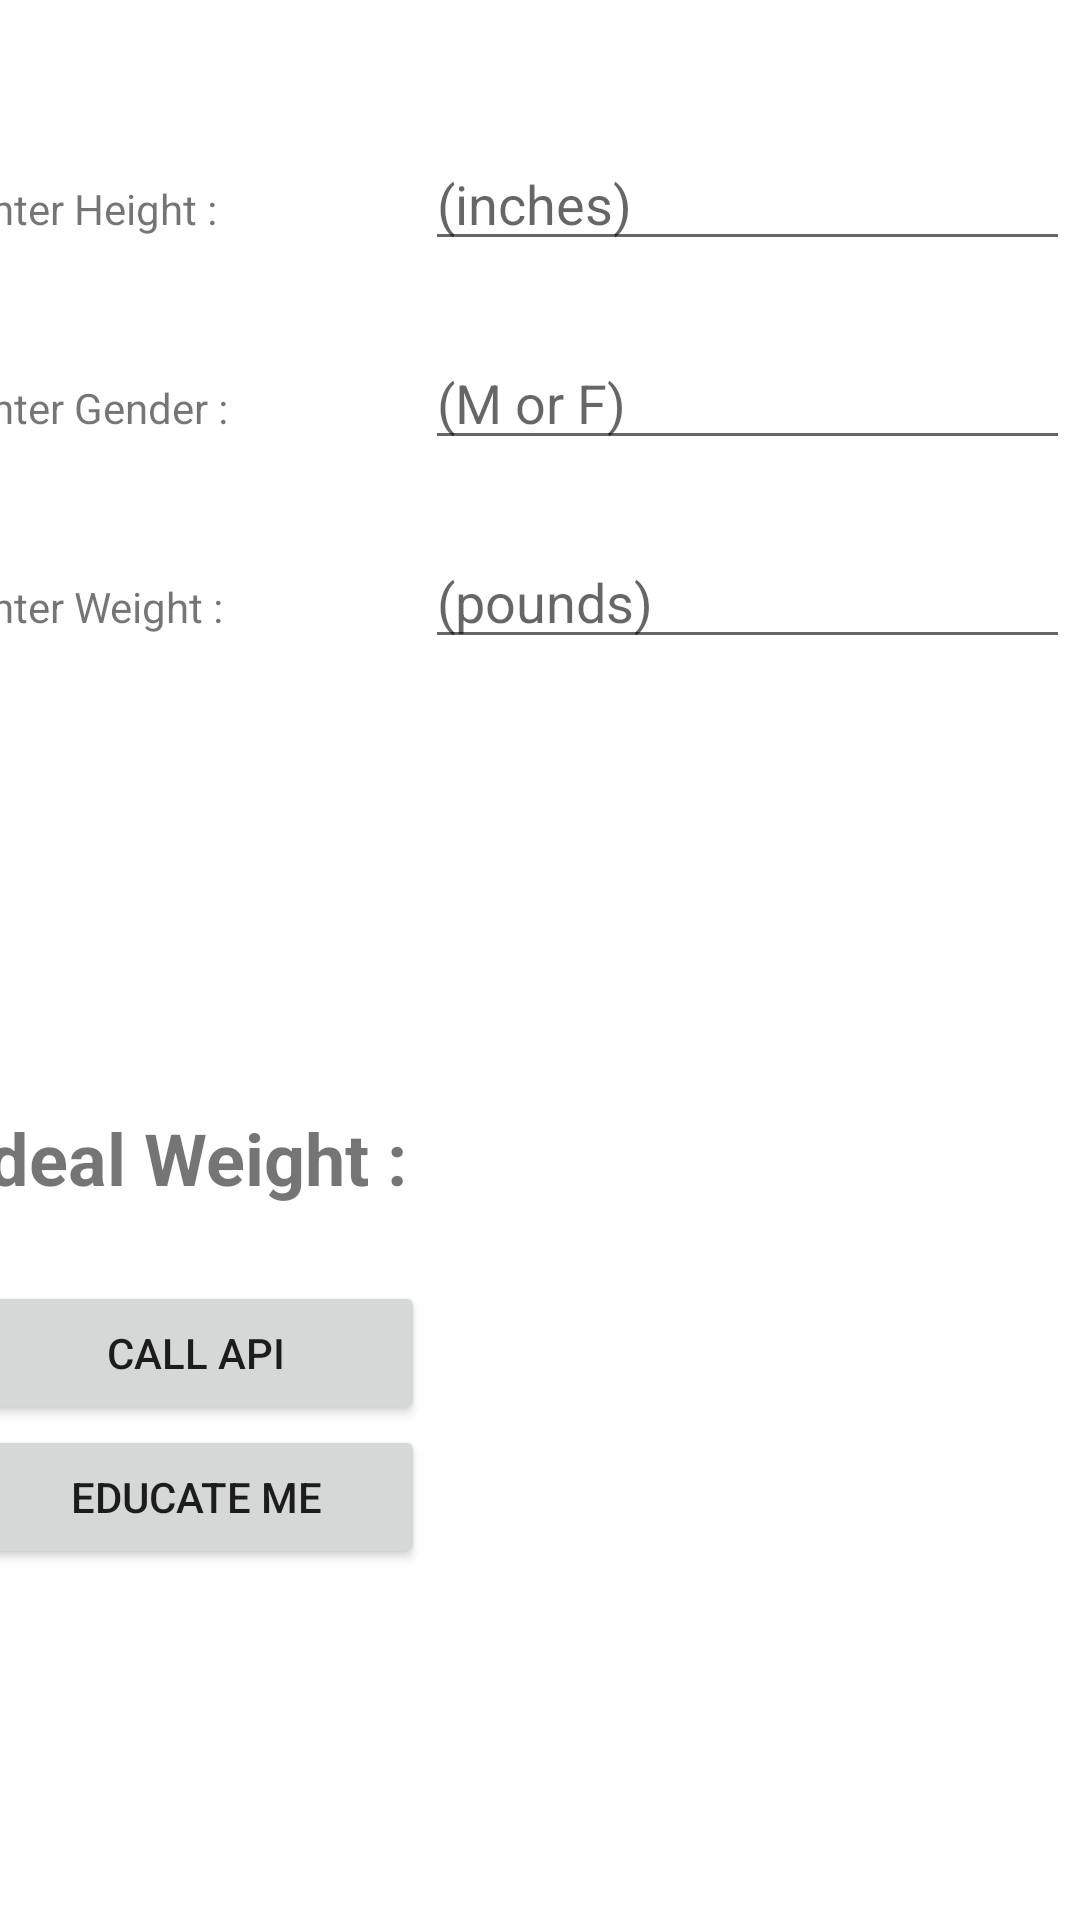

Here is an Android app screen rendered from its layout file. Give the layout XML and the strings, colors and styles it references.
<!-- AndroidManifest.xml: application theme Theme.IdealWeight -->
<!-- res/layout/activity_ideal_weight_api.xml -->
<?xml version="1.0" encoding="utf-8"?>
<androidx.constraintlayout.widget.ConstraintLayout xmlns:android="http://schemas.android.com/apk/res/android"
    xmlns:app="http://schemas.android.com/apk/res-auto"
    xmlns:tools="http://schemas.android.com/tools"
    android:layout_width="match_parent"
    android:layout_height="match_parent"
    tools:context=".IdealWeightAPI">

    <TableLayout
        android:layout_width="383dp"
        android:layout_height="549dp"
        app:layout_constraintBottom_toBottomOf="parent"
        app:layout_constraintEnd_toEndOf="parent"
        app:layout_constraintStart_toStartOf="parent"
        app:layout_constraintTop_toTopOf="parent">

        <TableRow
            android:layout_width="match_parent"
            android:layout_height="match_parent"
            android:paddingBottom="25dp">

            <TextView
                android:id="@+id/textView"
                android:layout_width="wrap_content"
                android:layout_height="wrap_content"
                android:text="@string/enter_height" />

            <EditText
                android:id="@+id/editApiHeight"
                android:layout_width="155dp"
                android:layout_height="wrap_content"
                android:autoText="false"
                android:ems="10"
                android:hint="(inches)"
                android:inputType="number" />

        </TableRow>

        <TableRow
            android:layout_width="match_parent"
            android:layout_height="match_parent"
            android:paddingBottom="25dp">

            <TextView
                android:id="@+id/textView3"
                android:layout_width="wrap_content"
                android:layout_height="wrap_content"
                android:text="Enter Gender : " />

            <EditText
                android:id="@+id/editApiGender"
                android:layout_width="wrap_content"
                android:layout_height="wrap_content"
                android:ems="10"
                android:hint="(M or F)"
                android:inputType="textPersonName" />
        </TableRow>

        <TableRow
            android:layout_width="match_parent"
            android:layout_height="match_parent">

            <TextView
                android:id="@+id/textView4"
                android:layout_width="wrap_content"
                android:layout_height="wrap_content"
                android:text="Enter Weight : " />

            <EditText
                android:id="@+id/editApiWeight"
                android:layout_width="wrap_content"
                android:layout_height="wrap_content"
                android:ems="10"
                android:hint="(pounds)"
                android:inputType="numberSigned|number" />
        </TableRow>

        <TableRow
            android:layout_width="match_parent"
            android:layout_height="match_parent"
            android:paddingBottom="150dp">

        </TableRow>

        <TableRow
            android:layout_width="match_parent"
            android:layout_height="match_parent"
            android:paddingBottom="25dp">

            <TextView
                android:id="@+id/textView5"
                android:layout_width="wrap_content"
                android:layout_height="wrap_content"
                android:text="Ideal Weight : "
                android:textSize="24sp"
                android:textStyle="bold" />

            <TextView
                android:id="@+id/apiOutput"
                android:layout_width="119dp"
                android:layout_height="match_parent"
                android:layout_marginStart="30dp"
                android:textSize="24sp" />
        </TableRow>

        <TableRow
            android:layout_width="match_parent"
            android:layout_height="match_parent">

            <Button
                android:id="@+id/callApiBtn"
                android:layout_width="wrap_content"
                android:layout_height="wrap_content"
                android:text="@string/call_api" />

            <TextView
                android:id="@+id/apiMessage"
                android:layout_width="185dp"
                android:layout_height="wrap_content"
                android:layout_marginStart="30dp"
                android:textSize="10sp" />
        </TableRow>

        <TableRow
            android:layout_width="match_parent"
            android:layout_height="match_parent" >

            <Button
                android:id="@+id/eduBtn"
                android:layout_width="wrap_content"
                android:layout_height="wrap_content"
                android:text="Educate me" />

        </TableRow>

    </TableLayout>
</androidx.constraintlayout.widget.ConstraintLayout>
<!-- resources referenced by this layout -->
<resources>
  <string name="call_api">Call API</string>
  <string name="enter_height">Enter Height :</string>
  <style name="Theme.IdealWeight" parent="Theme.MaterialComponents.DayNight.DarkActionBar">
          
          <item name="colorPrimary">@color/purple_500</item>
          <item name="colorPrimaryVariant">@color/purple_700</item>
          <item name="colorOnPrimary">@color/white</item>
          
          <item name="colorSecondary">@color/teal_200</item>
          <item name="colorSecondaryVariant">@color/teal_700</item>
          <item name="colorOnSecondary">@color/black</item>
          
          <item name="android:statusBarColor" tools:targetApi="l">?attr/colorPrimaryVariant</item>
          
      </style>
  <!-- not gathered from this repository: default colours our renderer supplied (Android Studio template values) -->
  <color name="purple_500">#FF6200EE</color>
  <color name="purple_700">#FF3700B3</color>
  <color name="teal_200">#FF03DAC5</color>
  <color name="teal_700">#FF018786</color>
  <color name="black">#FF000000</color>
  <color name="white">#FFFFFFFF</color>
</resources>
